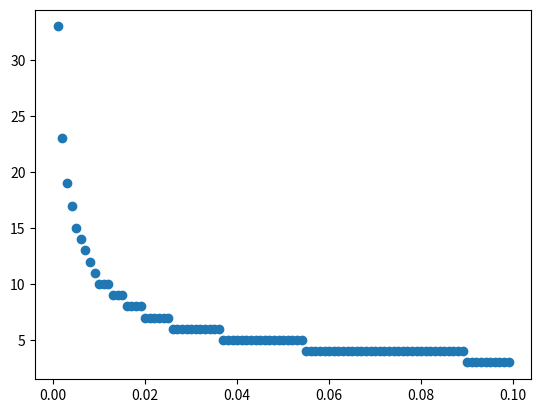

Source code (Python):
import matplotlib.pyplot as plt
from math import *

x = []
y = []


for k in range(1, 100):
    k = k / 100 * 0.1
    x.append(k)
    d = -1
    s = 0
    n = 0
    while d < 0:
        s += k * (1 - d)
        d += s
        n += 1
    y.append(n)
    print("%f ; %f" % (k, (pi/(2*n))**2 / 2))
    # n = 1/sqrt(k)
    # k = (1/n)^2


"""
k = 0.001
d = -1
s = 0
n = 0
while d < 0:
    s += k * (1 - d)
    d += s
    n += 1
    x.append(n)
    y.append(s)
    x.append(n)
    y.append(0.5**(k/(n)))
"""

plt.scatter(x, y)
plt.show()
